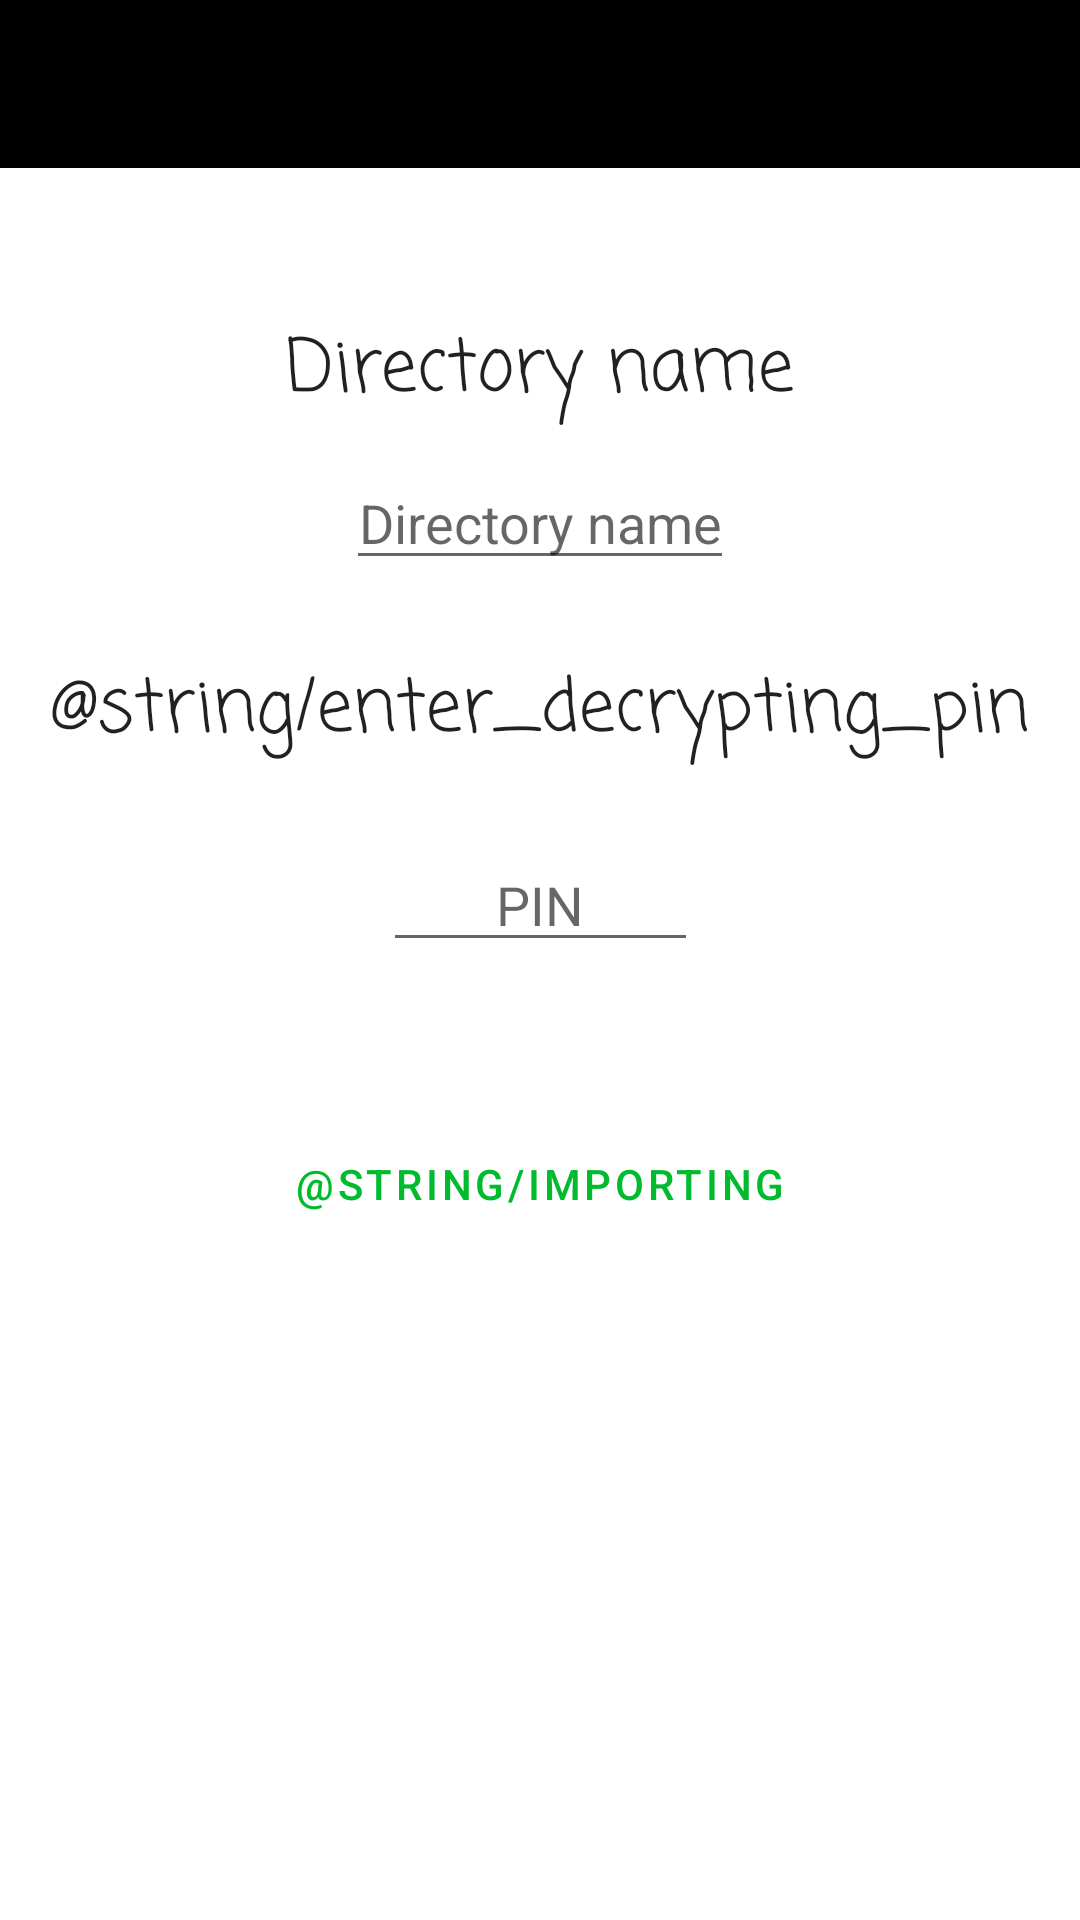

This screen was rendered from an Android layout file. Write that file and the resources it references.
<!-- AndroidManifest.xml: application theme Theme.TxtLocker -->
<!-- res/layout/activity_import_directory.xml -->
<?xml version="1.0" encoding="utf-8"?>
<androidx.constraintlayout.widget.ConstraintLayout xmlns:android="http://schemas.android.com/apk/res/android"
    xmlns:app="http://schemas.android.com/apk/res-auto"
    xmlns:tools="http://schemas.android.com/tools"
    android:layout_width="match_parent"
    android:layout_height="match_parent"
    tools:context=".ImportDirectoryActivity">

    <include
        android:id="@+id/include"
        layout="@layout/app_bar"
        android:layout_width="match_parent"
        android:layout_height="match_parent" />

    <Button
        android:id="@+id/buttonBack"
        style="@style/Widget.MaterialComponents.Button.TextButton"
        android:layout_width="wrap_content"
        android:layout_height="wrap_content"
        android:layout_marginTop="5dp"
        android:layout_marginEnd="10dp"
        android:text="@string/back"
        app:layout_constraintEnd_toEndOf="parent"
        app:layout_constraintTop_toTopOf="parent"
        app:rippleColor="@color/burgundy_red" />


    <androidx.constraintlayout.widget.ConstraintLayout
        android:layout_width="match_parent"
        android:layout_height="match_parent"
        android:layout_marginTop="55dp">

        <TextView
            android:id="@+id/txtView"
            android:layout_width="wrap_content"
            android:layout_height="wrap_content"
            android:layout_marginTop="50dp"
            android:fontFamily="casual"
            android:text="@string/directory_name"
            android:textSize="24sp"
            app:layout_constraintEnd_toEndOf="parent"
            app:layout_constraintStart_toStartOf="parent"
            app:layout_constraintTop_toTopOf="parent" />

        <EditText
            android:id="@+id/editDirectoryImportedName"
            android:layout_width="wrap_content"
            android:layout_height="wrap_content"
            android:layout_marginStart="10dp"
            android:layout_marginEnd="10dp"
            android:layout_marginTop="10dp"
            android:hint="@string/directory_name"
            android:inputType="textPersonName"
            android:text=""
            android:textAlignment="center"
            app:layout_constraintEnd_toEndOf="parent"
            app:layout_constraintStart_toStartOf="parent"
            app:layout_constraintTop_toBottomOf="@+id/txtView" />

        <TextView
            android:id="@+id/txtViewPin"
            android:layout_width="wrap_content"
            android:layout_height="wrap_content"
            android:layout_marginTop="25dp"
            android:fontFamily="casual"
            android:text="@string/enter_decrypting_pin"
            android:textSize="24sp"
            app:layout_constraintEnd_toEndOf="parent"
            app:layout_constraintStart_toStartOf="parent"
            app:layout_constraintTop_toBottomOf="@+id/editDirectoryImportedName" />

        <EditText
            android:id="@+id/editDecryptionImportPin"
            android:layout_width="wrap_content"
            android:layout_height="wrap_content"
            android:layout_marginTop="24dp"
            android:ems="5"
            android:inputType="numberPassword"
            android:hint="@string/pin"
            android:textAlignment="center"
            app:layout_constraintEnd_toEndOf="parent"
            app:layout_constraintStart_toStartOf="parent"
            app:layout_constraintTop_toBottomOf="@+id/txtViewPin" />

        <Button
            android:id="@+id/buttonImportDirectoryFinal"
            style="@style/Widget.MaterialComponents.Button.TextButton"
            android:layout_width="wrap_content"
            android:layout_height="wrap_content"
            android:layout_marginTop="50dp"
            android:text="@string/importing"
            app:layout_constraintEnd_toEndOf="parent"
            app:layout_constraintStart_toStartOf="parent"
            app:layout_constraintTop_toBottomOf="@+id/editDecryptionImportPin"
            app:rippleColor="@color/luminous_green"
            android:textColor="@color/luminous_green"/>

    </androidx.constraintlayout.widget.ConstraintLayout>


</androidx.constraintlayout.widget.ConstraintLayout>
<!-- res/layout/app_bar.xml (included above) -->
<?xml version="1.0" encoding="utf-8"?>
<LinearLayout xmlns:android="http://schemas.android.com/apk/res/android"
    android:layout_height="match_parent"
    android:layout_width="match_parent"
    xmlns:app="http://schemas.android.com/apk/res-auto"
    android:orientation="vertical">

    <com.google.android.material.appbar.AppBarLayout
        android:layout_width="match_parent"
        android:layout_height="wrap_content">

        <androidx.appcompat.widget.Toolbar
            android:id="@+id/toolbar"
            android:layout_width="match_parent"
            android:layout_height="wrap_content"
            app:subtitleTextAppearance="@style/TextAppearance.AppCompat.Body1"
            app:title="Directories" />

    </com.google.android.material.appbar.AppBarLayout>



</LinearLayout>
<!-- resources referenced by this layout -->
<resources>
  <color name="burgundy_red">#900020</color>
  <color name="luminous_green">#00BB2D</color>
  <string name="back">Back</string>
  <string name="directory_name">Directory name</string>
  <string name="pin">PIN</string>
  <style name="Theme.TxtLocker" parent="Theme.MaterialComponents.DayNight.NoActionBar">
          
          <item name="colorPrimary">@color/black</item>
          <item name="colorPrimaryVariant">@color/black</item>
          <item name="colorOnPrimary">@color/black</item>
          
          <item name="colorSecondary">@color/black</item>
          <item name="colorSecondaryVariant">@color/black</item>
          <item name="colorOnSecondary">@color/black</item>
          
          <item name="android:statusBarColor">?attr/colorPrimaryVariant</item>
          
          <item name="appBarLayoutStyle">@color/white</item>
          <item name="android:textViewStyle">@color/black</item>
      </style>
  <color name="black">#FF000000</color>
  <color name="white">#FFFFFFFF</color>
</resources>
